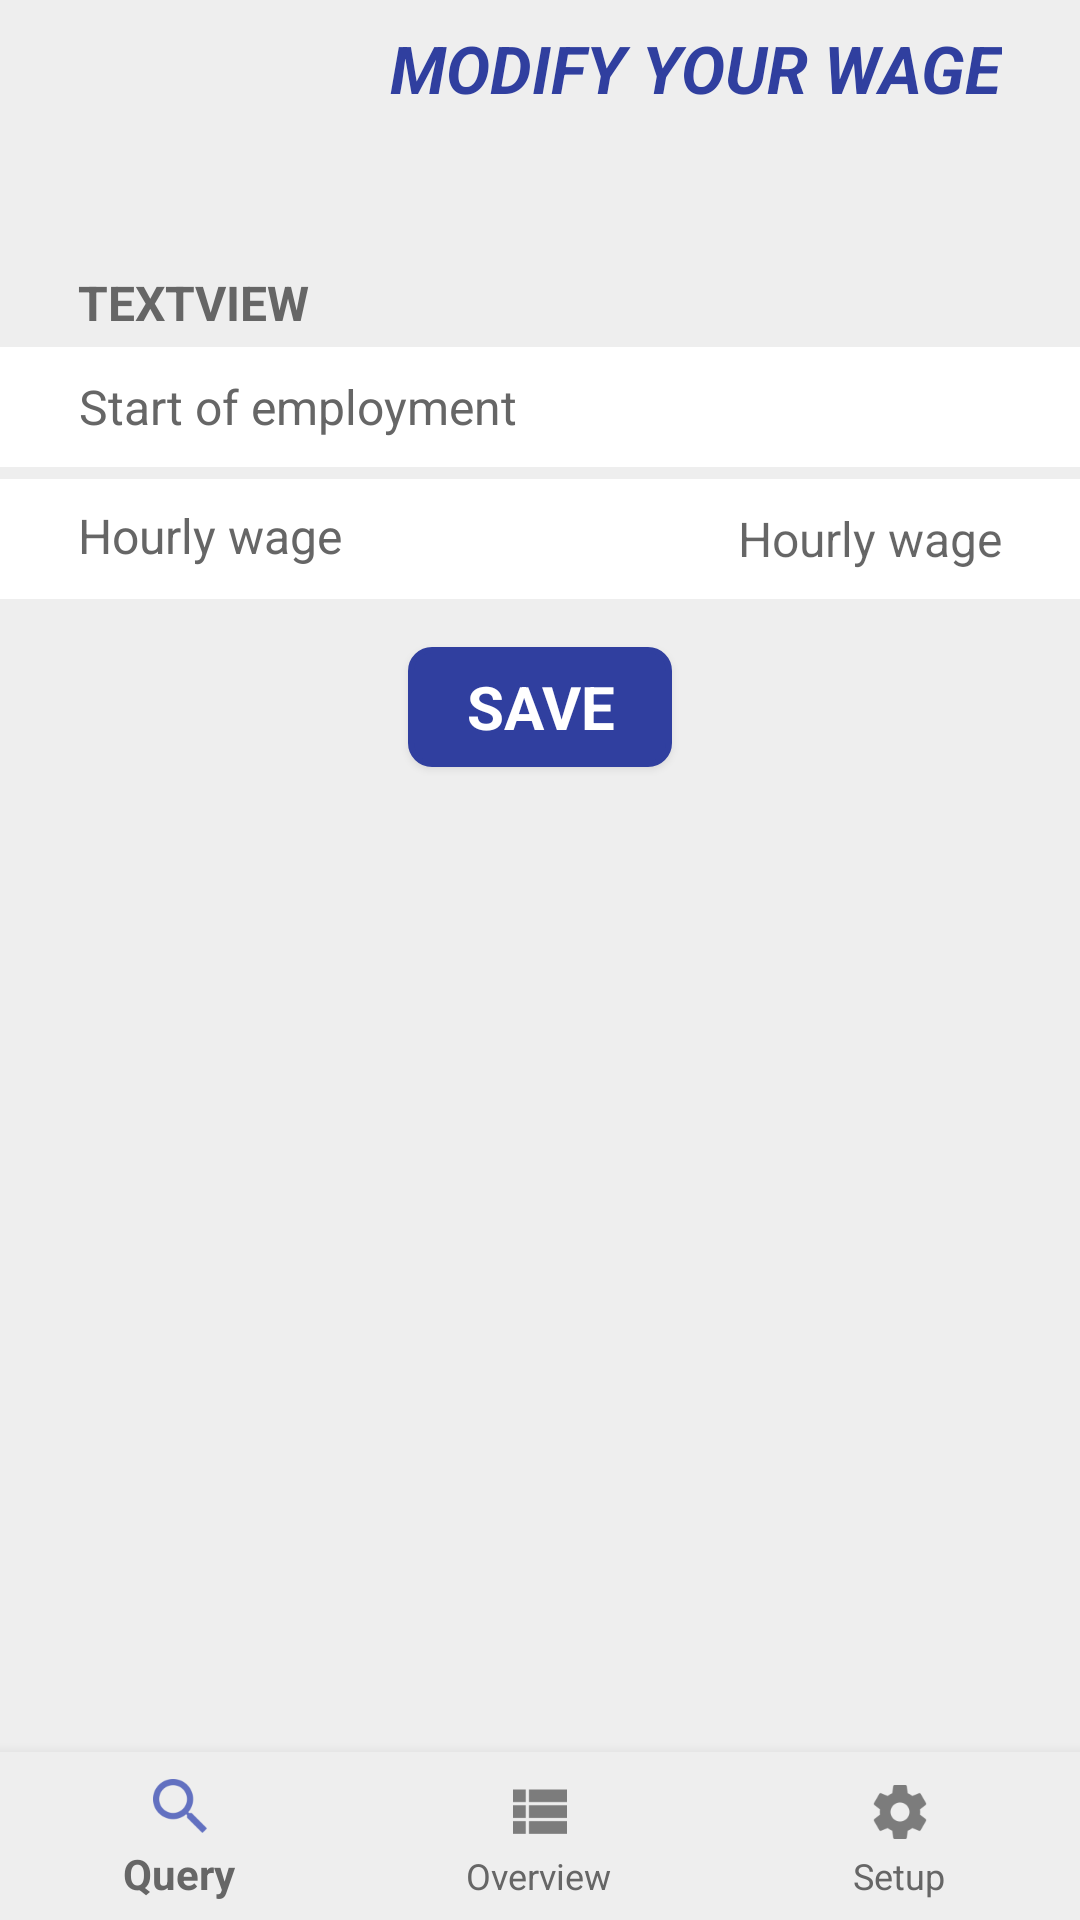

Reconstruct the res/layout file that produces this screen, plus the resources it refers to.
<!-- AndroidManifest.xml: application theme AppTheme -->
<!-- res/layout/activity_wage_man_mod.xml -->
<?xml version="1.0" encoding="utf-8"?>
<android.support.constraint.ConstraintLayout xmlns:android="http://schemas.android.com/apk/res/android"
    xmlns:app="http://schemas.android.com/apk/res-auto"
    xmlns:tools="http://schemas.android.com/tools"
    android:id="@+id/container"
    android:layout_width="match_parent"
    android:layout_height="match_parent"
    tools:context="uk.co.computerxpert.worktime.Activities.WageManMod">

    <android.support.v7.widget.Toolbar
        android:id="@+id/wages_man_mod_top"
        android:layout_width="0dp"
        android:layout_height="90dp"
        android:background="@color/toolbar_background"
        app:layout_constraintEnd_toEndOf="parent"
        app:layout_constraintStart_toStartOf="parent"
        app:layout_constraintTop_toTopOf="parent">
        

        <android.support.constraint.ConstraintLayout xmlns:android="http://schemas.android.com/apk/res/android"
            android:layout_width="match_parent"
            android:layout_height="match_parent"
            tools:layout_editor_absoluteX="16dp">

            <TextView
                android:id="@+id/toolbar_title"
                android:layout_width="wrap_content"
                android:layout_height="wrap_content"
                android:layout_gravity="center"
                android:layout_marginEnd="26dp"
                android:layout_marginTop="8dp"
                android:text="@string/ModifyYourWage"
                android:textAllCaps="true"
                android:textColor="@color/toolbar_title"
                android:textSize="22sp"
                android:textStyle="bold|italic"
                app:layout_constraintEnd_toEndOf="parent"
                app:layout_constraintTop_toTopOf="parent" />

        </android.support.constraint.ConstraintLayout>

    </android.support.v7.widget.Toolbar>


    <android.support.design.widget.BottomNavigationView
        android:id="@+id/navigation"
        android:layout_width="0dp"
        android:layout_height="wrap_content"
        android:layout_marginEnd="0dp"
        android:layout_marginStart="0dp"
        android:background="?android:attr/windowBackground"
        app:layout_constraintBottom_toBottomOf="parent"
        app:layout_constraintLeft_toLeftOf="parent"
        app:layout_constraintRight_toRightOf="parent"
        app:menu="@menu/navigation" >

    </android.support.design.widget.BottomNavigationView>

    <TextView
        android:id="@+id/tvCompName"
        android:layout_width="wrap_content"
        android:layout_height="wrap_content"
        android:paddingEnd="0dp"
        android:paddingStart="26dp"
        android:text="@string/textview"
        android:textAllCaps="true"
        android:textSize="16sp"
        android:textStyle="bold"
        app:layout_constraintStart_toStartOf="parent"
        app:layout_constraintTop_toBottomOf="@+id/wages_man_mod_top" />

    <EditText
        android:id="@+id/in_wage_stdateBox2"
        android:layout_width="wrap_content"
        android:layout_height="10dp"
        android:layout_marginStart="72dp"
        android:layout_marginTop="4dp"
        android:ems="10"
        android:inputType="textPersonName"
        android:labelFor="@id/in_wage_stdateBox2"
        android:text="@string/startofempl"
        android:visibility="invisible"
        app:layout_constraintStart_toStartOf="parent"
        app:layout_constraintTop_toBottomOf="@+id/tvCompName" />

    <Button
        android:id="@+id/btn_wage_stdate2"
        style="@style/Widget.AppCompat.Button.Borderless"
        android:layout_width="0dp"
        android:layout_height="40dp"
        android:layout_marginTop="4dp"
        android:background="@color/colorWhite"
        android:fontFamily="sans-serif"
        android:paddingBottom="8dp"
        android:paddingEnd="26dp"
        android:paddingStart="0dp"
        android:paddingTop="8dp"
        android:textAlignment="textEnd"
        android:textAllCaps="false"
        android:textColor="@color/text_color"
        android:textSize="16sp"
        app:layout_constraintEnd_toEndOf="parent"
        app:layout_constraintStart_toEndOf="@+id/btn_wage_stdate2st"
        app:layout_constraintTop_toBottomOf="@+id/tvCompName" />

    <Button
        android:id="@+id/btn_wage_stdate2st"
        style="@style/Widget.AppCompat.Button.Borderless"
        android:layout_width="wrap_content"
        android:layout_height="40dp"
        android:layout_marginTop="4dp"
        android:background="@color/colorWhite"
        android:fontFamily="sans-serif"
        android:paddingEnd="0dp"
        android:paddingStart="26dp"
        android:text="@string/startofempl"
        android:textAllCaps="false"
        android:textSize="16sp"
        app:layout_constraintStart_toStartOf="parent"
        app:layout_constraintTop_toBottomOf="@+id/tvCompName" />

    <EditText
        android:id="@+id/in_wage_valBox2"
        android:layout_width="0dp"
        android:layout_height="40dp"
        android:layout_marginTop="4dp"
        android:background="@color/colorWhite"
        android:ems="10"
        android:hint="@string/salaryPerHour"
        android:inputType="number|numberDecimal"
        android:labelFor="@+id/btn_wage_enddate"
        android:paddingBottom="8dp"
        android:paddingEnd="26dp"
        android:paddingStart="26dp"
        android:paddingTop="8dp"
        android:textAlignment="textEnd"
        android:textColor="@color/text_color"
        android:textSize="16sp"
        android:visibility="visible"
        app:layout_constraintEnd_toEndOf="parent"
        app:layout_constraintHorizontal_bias="0.0"
        app:layout_constraintStart_toEndOf="@+id/textView4"
        app:layout_constraintTop_toBottomOf="@+id/btn_wage_stdate2" />

    <Button
        android:id="@+id/btn_stp_wageSave2"
        android:layout_width="wrap_content"
        android:layout_height="40dp"
        android:layout_marginEnd="8dp"
        android:layout_marginStart="8dp"
        android:layout_marginTop="16dp"
        android:fontFamily="sans-serif"
        android:onClick="onClick"
        android:background="@drawable/shape"
        android:text="@string/bt_stp_somp_send"
        android:textStyle="bold"
        android:textSize="20sp"
        android:textColor="@color/colorWhite"
        app:layout_constraintEnd_toEndOf="parent"
        app:layout_constraintStart_toStartOf="parent"
        app:layout_constraintTop_toBottomOf="@+id/in_wage_valBox2" />

    <TextView
        android:id="@+id/textView4"
        android:layout_width="wrap_content"
        android:layout_height="40dp"
        android:layout_marginTop="4dp"
        android:background="@color/colorWhite"
        android:paddingBottom="8dp"
        android:paddingEnd="0dp"
        android:paddingStart="26dp"
        android:paddingTop="8dp"
        android:text="@string/salaryPerHour"
        android:textSize="16sp"
        app:layout_constraintStart_toStartOf="parent"
        app:layout_constraintTop_toBottomOf="@+id/btn_wage_stdate2st" />
</android.support.constraint.ConstraintLayout>
<!-- resources referenced by this layout -->
<resources>
  <color name="colorWhite">#ffffff</color>
  <color name="text_color">#666666</color>
  <color name="toolbar_background">#eee</color>
  <color name="toolbar_title">#303f9f</color>
  <!-- drawable shape (drawable) -->
  <?xml version="1.0" encoding="utf-8"?>
  <shape xmlns:android="http://schemas.android.com/apk/res/android" >
    <stroke android:width="2dp"
      android:color="@color/colorPrimaryDark"/>
    <gradient
      android:angle="225"
      android:startColor="@color/colorPrimaryDark"
      android:endColor="@color/colorPrimaryDark"/>
  <corners
      android:bottomLeftRadius="7dp"
      android:bottomRightRadius="7dp"
      android:topLeftRadius="7dp"
     android:topRightRadius="7dp" />
  </shape>
  <string name="ModifyYourWage">Modify your wage</string>
  <string name="bt_stp_somp_send">Save</string>
  <string name="salaryPerHour">Hourly wage</string>
  <string name="startofempl">Start of employment</string>
  <string name="textview">textview</string>
  <style name="AppTheme" parent="Theme.AppCompat.Light.NoActionBar">
          
          <item name="colorPrimary">@color/colorPrimary</item>
          <item name="colorPrimaryDark">@color/colorPrimaryDark</item>
          <item name="colorAccent">@color/colorAccent</item>
          <item name="android:textColor">#666666</item>
          <item name="android:editTextColor">#666666</item>
          <item name="android:windowLightStatusBar">true</item>
          <item name="android:background">#eee</item>
      </style>
  <color name="colorPrimaryDark">#303f9f</color>
  <color name="colorPrimary">#3f51b5</color>
  <color name="colorAccent">#78909b</color>
</resources>
